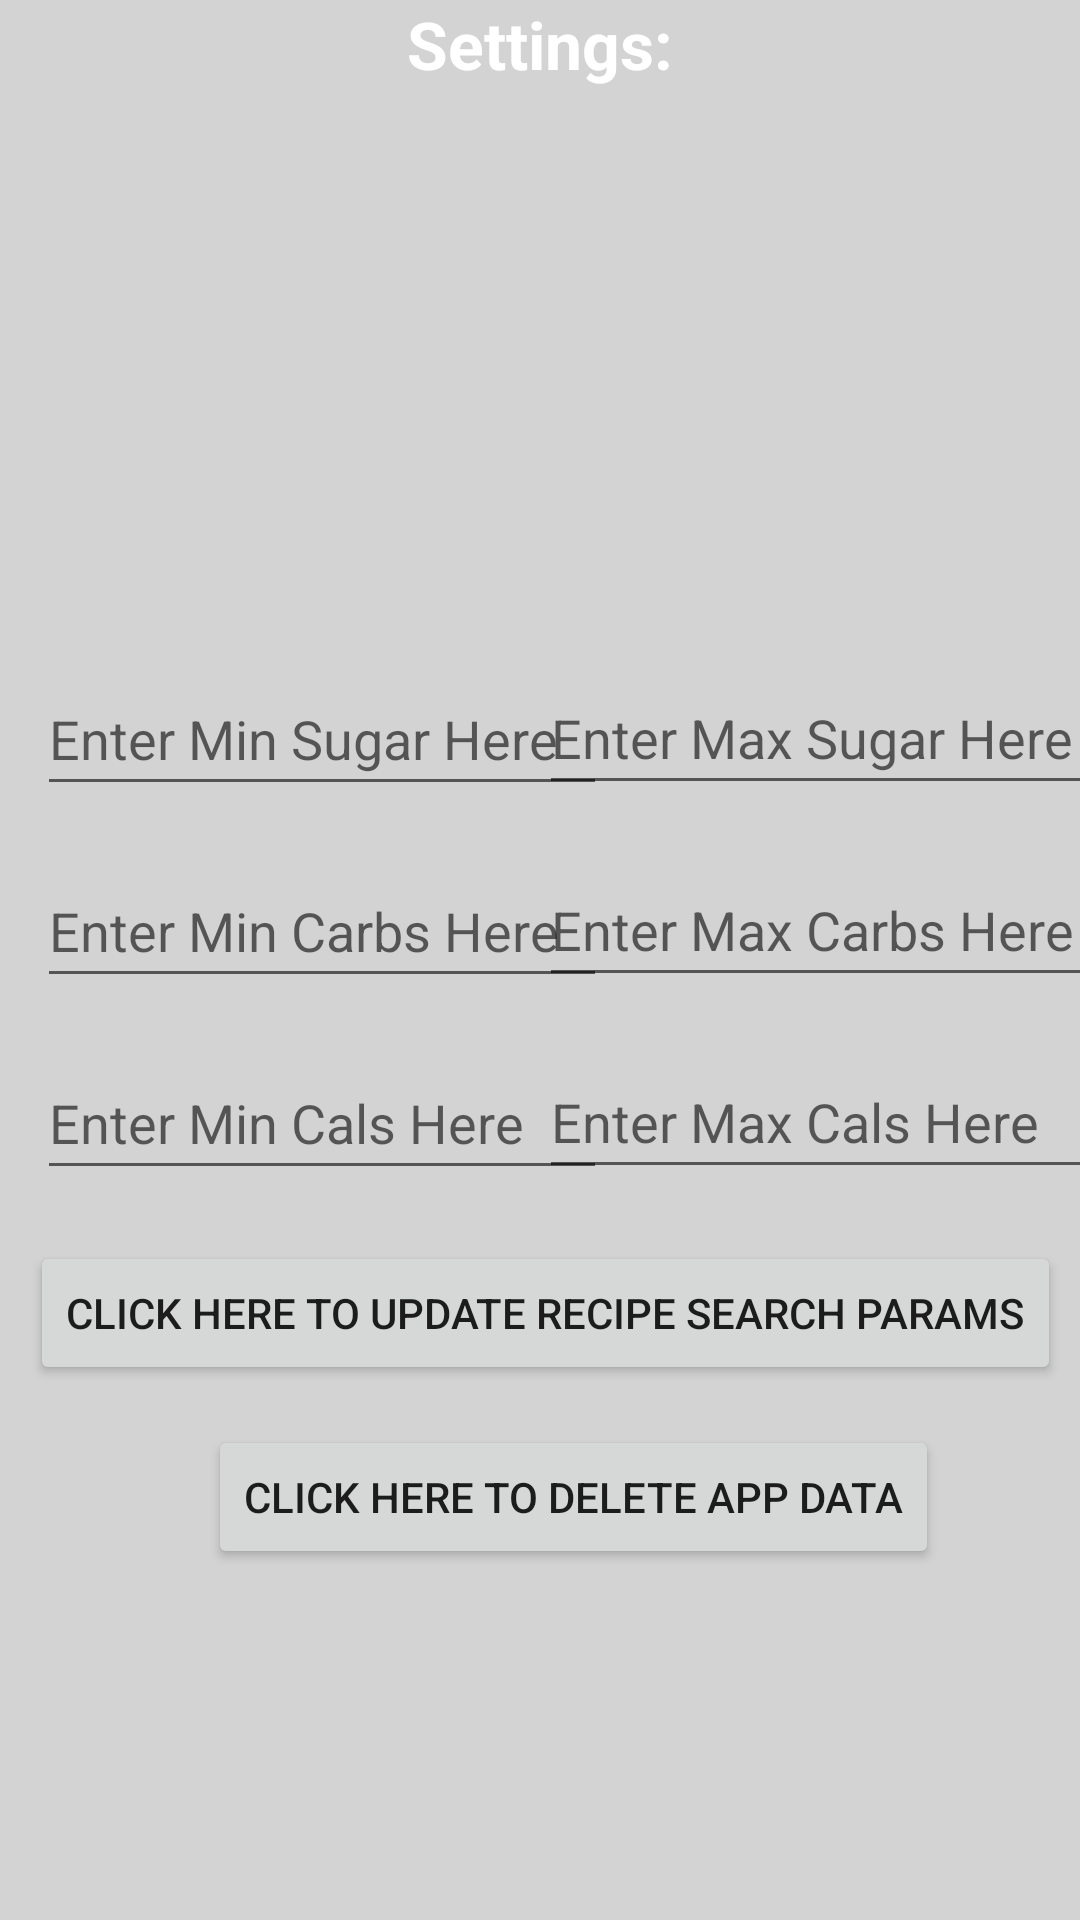

Reconstruct the res/layout file that produces this screen, plus the resources it refers to.
<!-- AndroidManifest.xml: application theme Theme.HealthScoreGoal -->
<!-- res/layout/fragment_settings.xml -->
<?xml version="1.0" encoding="utf-8"?>
<FrameLayout xmlns:android="http://schemas.android.com/apk/res/android"
    xmlns:tools="http://schemas.android.com/tools"
    android:layout_width="match_parent"
    android:layout_height="match_parent"
    xmlns:app="http://schemas.android.com/apk/res-auto"
    tools:context=".SettingsFrag"
    android:background="#d3d3d3">


    <androidx.constraintlayout.widget.ConstraintLayout
        android:layout_width="match_parent"
        android:layout_height="match_parent">

        <ImageView
            android:id="@+id/cog1Setting"
            android:layout_width="300dp"
            android:layout_height="200dp"
            android:layout_gravity="center_horizontal"
            android:layout_marginTop="8dp"
            android:src="@drawable/ic_baseline_settings_24"
            app:layout_constraintBottom_toBottomOf="parent"
            app:layout_constraintEnd_toEndOf="parent"
            app:layout_constraintHorizontal_bias="0.495"
            app:layout_constraintStart_toStartOf="parent"
            app:layout_constraintTop_toBottomOf="@+id/settingsTV"
            app:layout_constraintVertical_bias="0.0" />

        <Button
            android:id="@+id/buttonDeleteSleep"
            android:layout_width="wrap_content"
            android:layout_height="wrap_content"
            android:layout_gravity="center_horizontal"
            android:layout_marginTop="4dp"
            android:text="Click here to Delete App Data"
            app:layout_constraintBottom_toBottomOf="parent"
            app:layout_constraintEnd_toEndOf="parent"
            app:layout_constraintHorizontal_bias="0.595"
            app:layout_constraintStart_toStartOf="parent"
            app:layout_constraintTop_toBottomOf="@+id/updateApiButton"
            app:layout_constraintVertical_bias="0.075" />

        <TextView
            android:id="@+id/settingsTV"
            android:layout_width="wrap_content"
            android:layout_height="wrap_content"
            android:layout_gravity="center_horizontal"
            android:text="Settings:"
            android:textColor="@color/white"
            android:textSize="22sp"
            android:textStyle="bold"
            app:layout_constraintBottom_toBottomOf="parent"
            app:layout_constraintEnd_toEndOf="parent"
            app:layout_constraintStart_toStartOf="parent"
            app:layout_constraintTop_toTopOf="parent"
            app:layout_constraintVertical_bias="0.0" />

        <EditText
            android:id="@+id/etMinSugar"
            android:layout_width="190dp"
            android:layout_height="48dp"
            android:layout_marginTop="20dp"
            android:ems="10"
            android:hint="Enter Min Sugar Here"
            android:inputType="textPersonName"
            app:layout_constraintBottom_toBottomOf="parent"
            app:layout_constraintEnd_toEndOf="parent"
            app:layout_constraintHorizontal_bias="0.072"
            app:layout_constraintStart_toStartOf="parent"
            app:layout_constraintTop_toTopOf="parent"
            app:layout_constraintVertical_bias="0.351" />

        <EditText
            android:id="@+id/etMaxSugar"
            android:layout_width="190dp"
            android:layout_height="48dp"
            android:layout_marginTop="12dp"
            android:ems="10"
            android:hint="Enter Max Sugar Here"
            app:layout_constraintBottom_toBottomOf="parent"
            app:layout_constraintEnd_toEndOf="parent"
            app:layout_constraintHorizontal_bias="0.708"
            app:layout_constraintStart_toEndOf="@+id/etMinSugar"
            app:layout_constraintTop_toTopOf="parent"
            app:layout_constraintVertical_bias="0.359" />

        <Button
            android:id="@+id/updateApiButton"
            android:layout_width="wrap_content"
            android:layout_height="wrap_content"
            android:text="Click here to update recipe search params"
            app:layout_constraintBottom_toBottomOf="parent"
            app:layout_constraintEnd_toEndOf="parent"
            app:layout_constraintHorizontal_bias="0.604"
            app:layout_constraintStart_toStartOf="parent"
            app:layout_constraintTop_toTopOf="@+id/settingsTV"
            app:layout_constraintVertical_bias="0.699" />

        <EditText
            android:id="@+id/etMinCarbs"
            android:layout_width="190dp"
            android:layout_height="48dp"
            android:layout_marginTop="16dp"
            android:ems="10"
            android:hint="Enter Min Carbs Here"
            android:inputType="textPersonName"
            app:layout_constraintBottom_toBottomOf="parent"
            app:layout_constraintEnd_toEndOf="parent"
            app:layout_constraintHorizontal_bias="0.072"
            app:layout_constraintStart_toStartOf="parent"
            app:layout_constraintTop_toBottomOf="@+id/etMinSugar"
            app:layout_constraintVertical_bias="0.0" />

        <EditText
            android:id="@+id/etminCals"
            android:layout_width="190dp"
            android:layout_height="48dp"
            android:layout_marginTop="16dp"
            android:ems="10"
            android:hint="Enter Min Cals Here"
            android:inputType="textPersonName"
            app:layout_constraintBottom_toBottomOf="parent"
            app:layout_constraintEnd_toEndOf="parent"
            app:layout_constraintHorizontal_bias="0.072"
            app:layout_constraintStart_toStartOf="parent"
            app:layout_constraintTop_toBottomOf="@+id/etMinCarbs"
            app:layout_constraintVertical_bias="0.0" />

        <EditText
            android:id="@+id/etMaxCarbs"
            android:layout_width="190dp"
            android:layout_height="48dp"
            android:layout_marginTop="16dp"
            android:ems="10"
            android:hint="Enter Max Carbs Here"
            android:inputType="textPersonName"
            app:layout_constraintBottom_toBottomOf="parent"
            app:layout_constraintEnd_toEndOf="parent"
            app:layout_constraintHorizontal_bias="0.708"
            app:layout_constraintStart_toEndOf="@+id/etMinCarbs"
            app:layout_constraintTop_toBottomOf="@+id/etMaxSugar"
            app:layout_constraintVertical_bias="0.0" />

        <EditText
            android:id="@+id/etMaxCals"
            android:layout_width="190dp"
            android:layout_height="48dp"
            android:layout_marginTop="16dp"
            android:ems="10"
            android:hint="Enter Max Cals Here"
            android:inputType="textPersonName"
            app:layout_constraintBottom_toBottomOf="parent"
            app:layout_constraintEnd_toEndOf="parent"
            app:layout_constraintHorizontal_bias="0.708"
            app:layout_constraintStart_toEndOf="@+id/etminCals"
            app:layout_constraintTop_toBottomOf="@+id/etMaxCarbs"
            app:layout_constraintVertical_bias="0.0" />
    </androidx.constraintlayout.widget.ConstraintLayout>
</FrameLayout>
<!-- resources referenced by this layout -->
<resources>
  <style name="Theme.HealthScoreGoal" parent="Theme.MaterialComponents.DayNight.DarkActionBar">
          
          <item name="colorPrimary">@color/purple_500</item>
          <item name="colorPrimaryVariant">@color/purple_700</item>
          <item name="colorOnPrimary">@color/white</item>
          
          <item name="colorSecondary">@color/teal_200</item>
          <item name="colorSecondaryVariant">@color/teal_700</item>
          <item name="colorOnSecondary">@color/black</item>
          
          <item name="android:statusBarColor" tools:targetApi="l">?attr/colorPrimaryVariant</item>
          
      </style>
  <!-- not gathered from this repository: default colours our renderer supplied (Android Studio template values) -->
  <color name="purple_500">#FF6200EE</color>
  <color name="purple_700">#FF3700B3</color>
  <color name="teal_200">#FF03DAC5</color>
  <color name="teal_700">#FF018786</color>
  <color name="black">#FF000000</color>
  <color name="white">#FFFFFFFF</color>
</resources>
